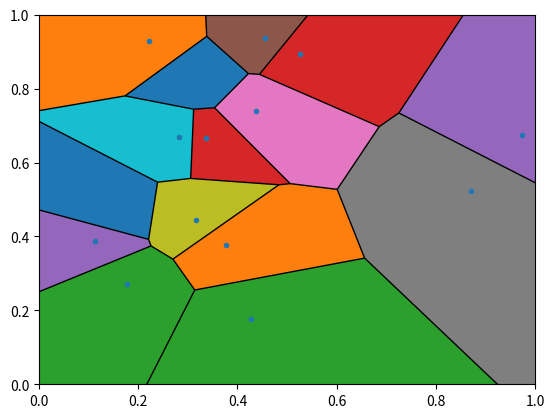

This figure's Python source:
import numpy as np
import matplotlib.pyplot as plt
from scipy.spatial import Voronoi, voronoi_plot_2d

# make up data points
points = np.random.rand(15,2)

# add 4 distant dummy points
points = np.append(points, [[999,999], [-999,999], [999,-999], [-999,-999]], axis=0)

# compute Voronoi tesselation
vor = Voronoi(points)

# plot
voronoi_plot_2d(vor, show_vertices=False)

# colorize
for region in vor.regions:
    if not -1 in region:
        polygon = [vor.vertices[i] for i in region]
        plt.fill(*zip(*polygon))

# fix the range of axes
plt.xlim([0,1]), plt.ylim([0,1])

plt.show()
